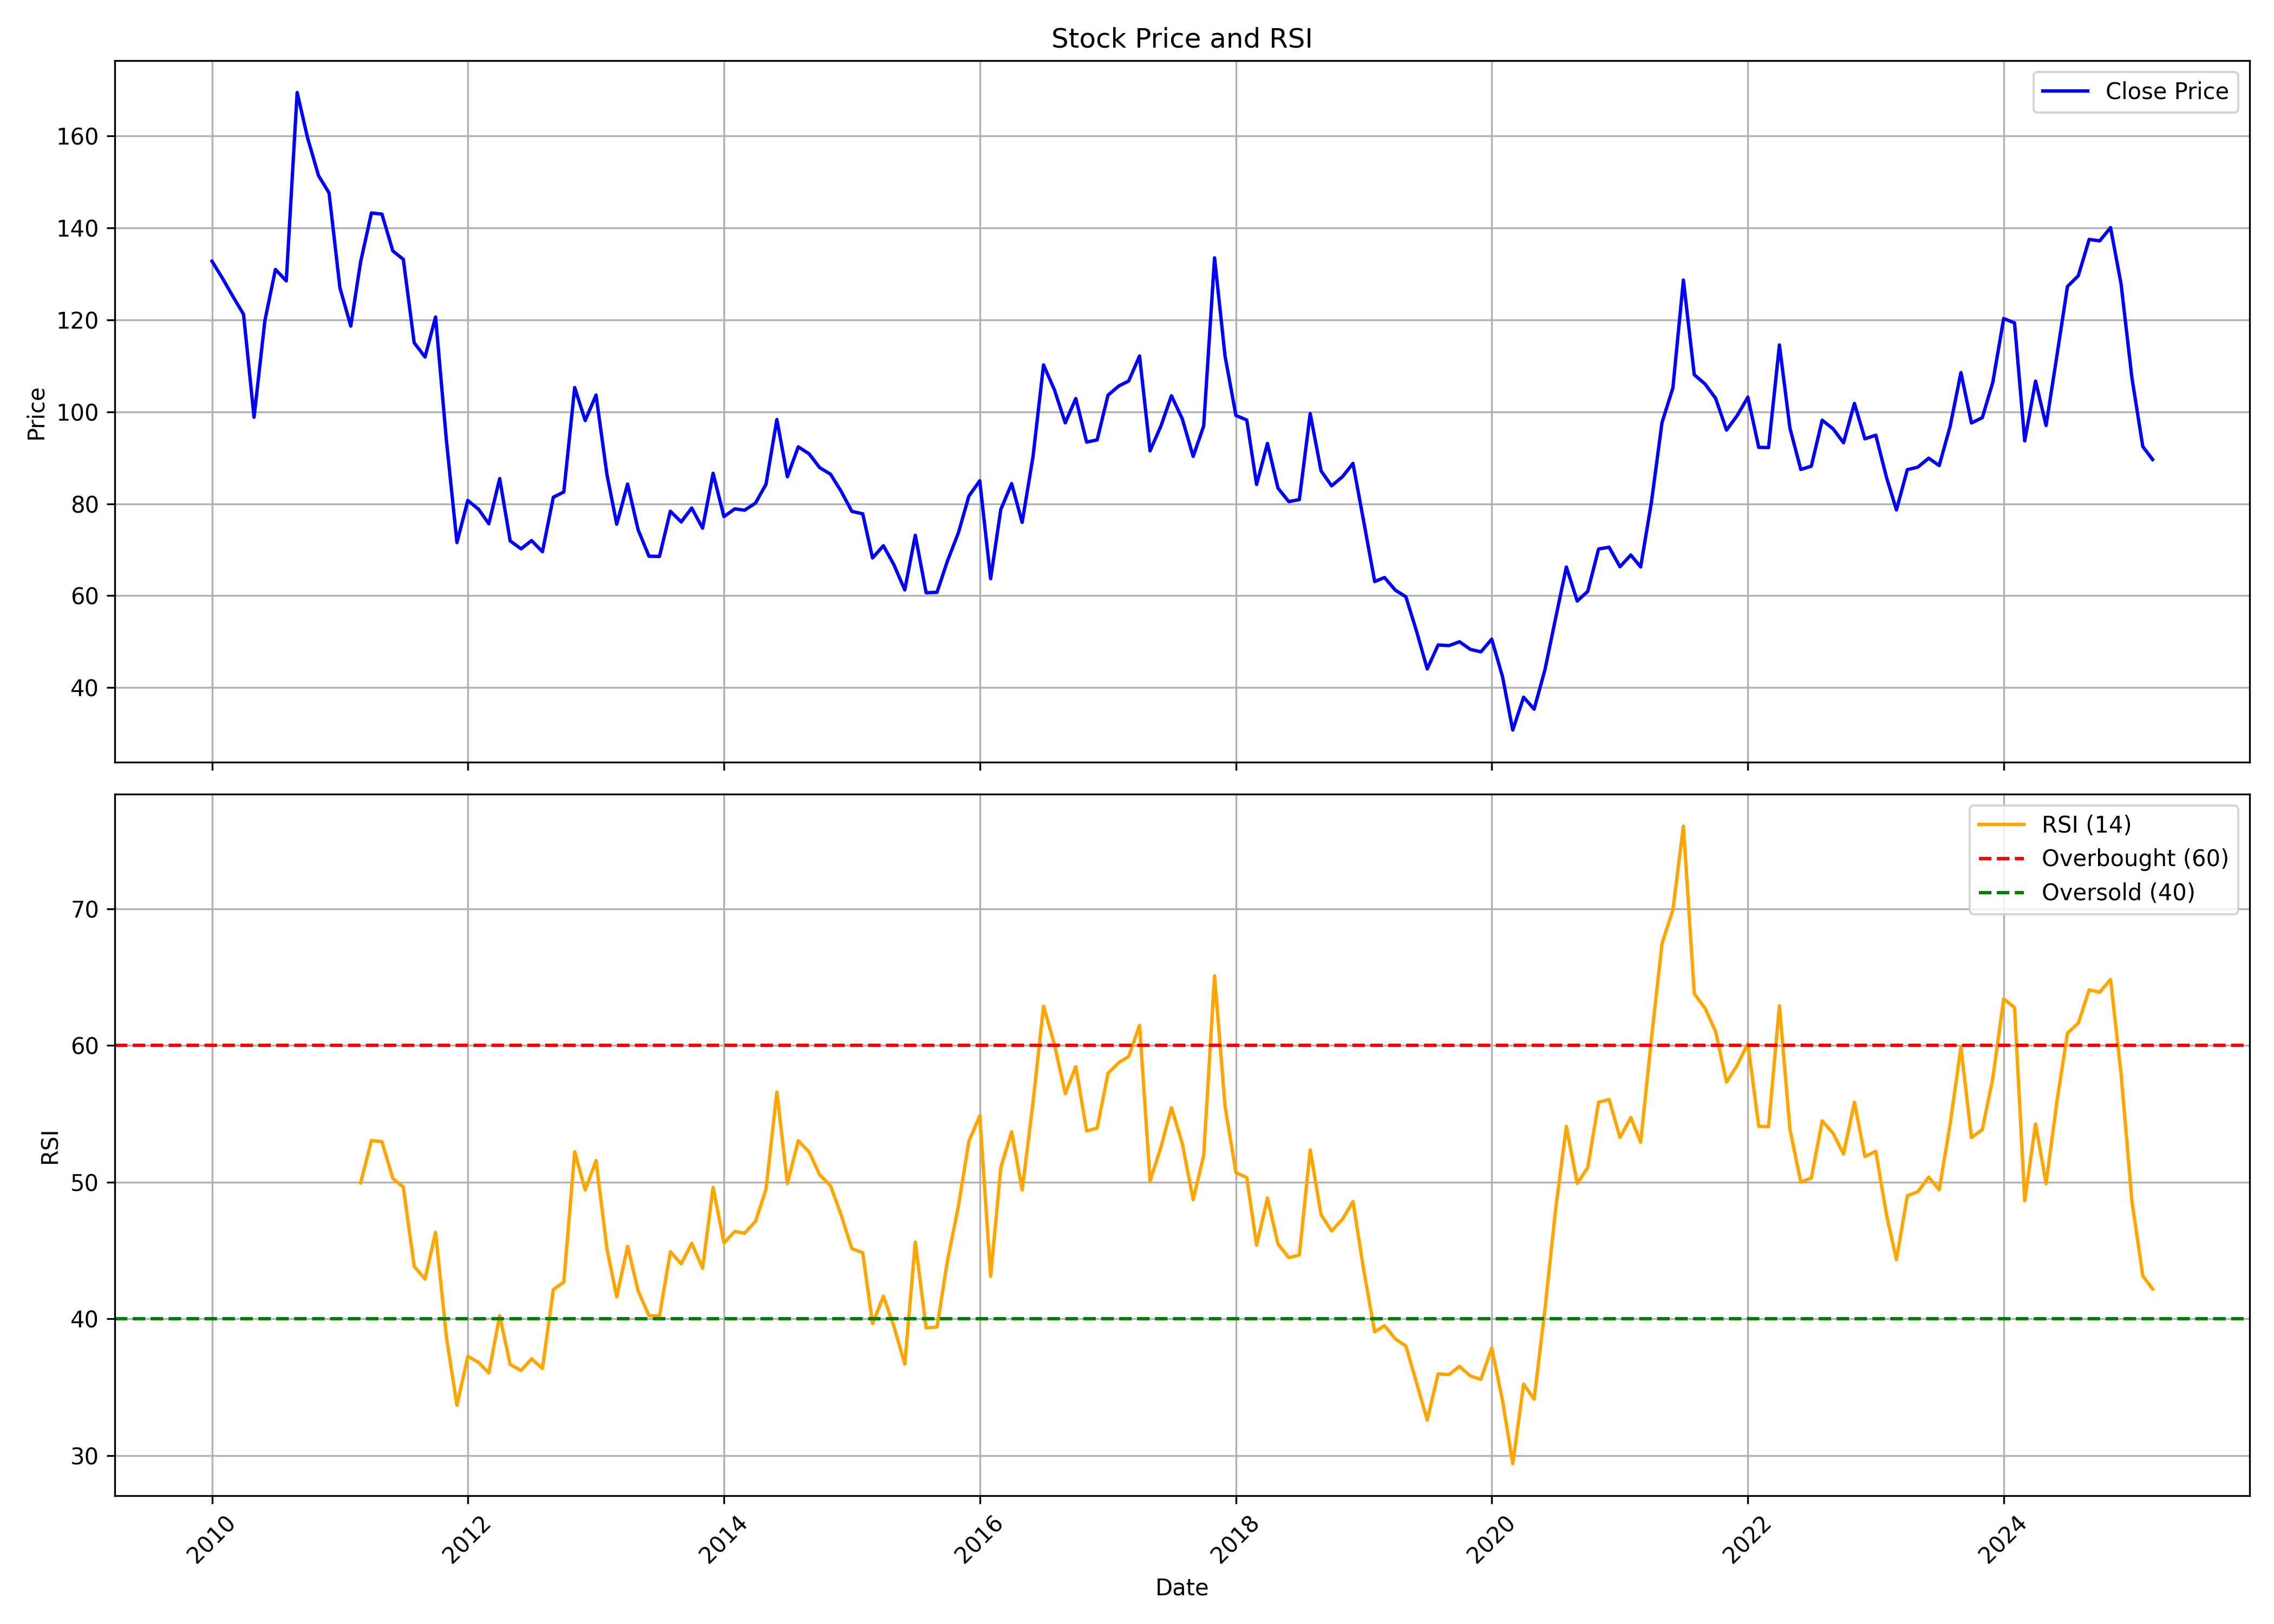

Source data for this figure (header and first rows):
, date, symbol, open, high, low, close, volume, rsi
0, 2010-01-01, JAYSREETEA, 138.6, 171.1, 123.5, 132.7, 15104258, 
1, 2010-02-01, JAYSREETEA, 133, 140.3, 122.3, 128.9, 4476640, 
2, 2010-03-01, JAYSREETEA, 128.9, 146.5, 119.5, 125.1, 7897618, 
3, 2010-04-01, JAYSREETEA, 125.6, 130.4, 114.1, 121.2, 6460316, 
4, 2010-05-01, JAYSREETEA, 120.6, 123.5, 94.4, 98.79, 2515350, 
5, 2010-06-01, JAYSREETEA, 98.13, 124.7, 96.1, 119.8, 5679524, 
6, 2010-07-01, JAYSREETEA, 122.6, 133, 120.9, 130.9, 8935190, 
7, 2010-08-01, JAYSREETEA, 132.4, 142.9, 123.8, 128.4, 4324612, 
8, 2010-09-01, JAYSREETEA, 128.6, 172.1, 128.6, 169.4, 8663473, 
9, 2010-10-01, JAYSREETEA, 171, 171.5, 153.2, 159.5, 3278479, 
10, 2010-11-01, JAYSREETEA, 160.8, 174.6, 149.6, 151.3, 3194104, 
11, 2010-12-01, JAYSREETEA, 152.1, 156.2, 124.4, 147.6, 3940336, 
12, 2011-01-01, JAYSREETEA, 148.3, 160.5, 121.7, 127, 2210138, 
13, 2011-02-01, JAYSREETEA, 129.1, 141.6, 116, 118.6, 1079242, 
14, 2011-03-01, JAYSREETEA, 120.1, 145.7, 118.1, 132.5, 5648227, 49.95
15, 2011-04-01, JAYSREETEA, 133.5, 153.4, 132.9, 143.2, 3256967, 53.05
16, 2011-05-01, JAYSREETEA, 141.5, 160.5, 131.7, 142.9, 1085904, 52.96
17, 2011-06-01, JAYSREETEA, 142.9, 147.9, 127.8, 135, 1078328, 50.27
18, 2011-07-01, JAYSREETEA, 135.3, 159.7, 132.8, 133.1, 1441368, 49.64
19, 2011-08-01, JAYSREETEA, 134.3, 135.6, 108.4, 115, 799132, 43.84
20, 2011-09-01, JAYSREETEA, 115, 130.2, 110.9, 111.9, 361430, 42.91
21, 2011-10-01, JAYSREETEA, 113.2, 128.7, 101, 120.6, 687147, 46.33
22, 2011-11-01, JAYSREETEA, 121.1, 127.4, 91.87, 93.72, 232720, 38.64
23, 2011-12-01, JAYSREETEA, 95.99, 97.45, 69.2, 71.56, 891903, 33.67
24, 2012-01-01, JAYSREETEA, 72.12, 100.1, 71.14, 80.71, 2333038, 37.26
25, 2012-02-01, JAYSREETEA, 80.75, 88.44, 72.55, 78.78, 4121654, 36.8
26, 2012-03-01, JAYSREETEA, 79.34, 79.42, 69.98, 75.64, 1827759, 36.04
27, 2012-04-01, JAYSREETEA, 74.74, 93.89, 74.74, 85.47, 5753502, 40.23
28, 2012-05-01, JAYSREETEA, 85.3, 86.38, 70.49, 71.91, 1826433, 36.66
29, 2012-06-01, JAYSREETEA, 72.12, 77.88, 67.92, 70.19, 3436392, 36.22
30, 2012-07-01, JAYSREETEA, 70.83, 82.86, 69.72, 71.99, 4463329, 37.07
31, 2012-08-01, JAYSREETEA, 74.4, 77.95, 68.95, 69.57, 997818, 36.37
32, 2012-09-01, JAYSREETEA, 69.61, 84.24, 69.61, 81.4, 1885260, 42.14
33, 2012-10-01, JAYSREETEA, 81.58, 86.02, 78.21, 82.56, 1696015, 42.68
34, 2012-11-01, JAYSREETEA, 82.96, 109.8, 82.47, 105.3, 9251855, 52.22
35, 2012-12-01, JAYSREETEA, 104.7, 106.8, 96.66, 98.08, 615938, 49.42
36, 2013-01-01, JAYSREETEA, 96.79, 113.5, 96.79, 103.6, 1095379, 51.58
37, 2013-02-01, JAYSREETEA, 104.5, 105.5, 85.93, 86.37, 651085, 45.12
38, 2013-03-01, JAYSREETEA, 86.24, 92.84, 72.71, 75.55, 971749, 41.61
39, 2013-04-01, JAYSREETEA, 79.36, 92.09, 75.46, 84.29, 707640, 45.31
40, 2013-05-01, JAYSREETEA, 84.29, 87.26, 72.54, 74.35, 758675, 42.04
41, 2013-06-01, JAYSREETEA, 75.37, 77.59, 67.66, 68.59, 283788, 40.23
42, 2013-07-01, JAYSREETEA, 68.72, 77.01, 64.82, 68.55, 870702, 40.22
43, 2013-08-01, JAYSREETEA, 71.47, 84.47, 69.05, 78.36, 982510, 44.91
44, 2013-09-01, JAYSREETEA, 77.81, 83.68, 74.78, 76.03, 668454, 44.03
45, 2013-10-01, JAYSREETEA, 76.22, 84.61, 74.73, 79.06, 698408, 45.53
46, 2013-11-01, JAYSREETEA, 79.11, 87.92, 71.84, 74.68, 1819509, 43.7
47, 2013-12-01, JAYSREETEA, 75.01, 88.89, 74.54, 86.61, 2630269, 49.62
48, 2014-01-01, JAYSREETEA, 86.19, 96.81, 76.5, 77.2, 3148426, 45.55
49, 2014-02-01, JAYSREETEA, 76.41, 82, 72.73, 78.88, 732429, 46.39
50, 2014-03-01, JAYSREETEA, 79.44, 83.35, 75.01, 78.6, 1008239, 46.27
51, 2014-04-01, JAYSREETEA, 79.62, 86.52, 78.32, 80.13, 1838285, 47.13
52, 2014-05-01, JAYSREETEA, 80.13, 103.3, 77.57, 84.23, 3845989, 49.48
53, 2014-06-01, JAYSREETEA, 85.17, 106.4, 84, 98.3, 4903380, 56.6
54, 2014-07-01, JAYSREETEA, 97.93, 100.8, 84.42, 85.87, 1937895, 49.9
55, 2014-08-01, JAYSREETEA, 87.04, 105, 79.43, 92.37, 5455047, 53.03
56, 2014-09-01, JAYSREETEA, 93.89, 98.88, 84.38, 90.84, 4012495, 52.21
57, 2014-10-01, JAYSREETEA, 91.22, 91.22, 82.05, 87.85, 916987, 50.55
58, 2014-11-01, JAYSREETEA, 87.99, 98.45, 84.19, 86.42, 1700792, 49.74
59, 2014-12-01, JAYSREETEA, 86.9, 88.42, 77.24, 82.76, 1355457, 47.63
... 123 more rows
